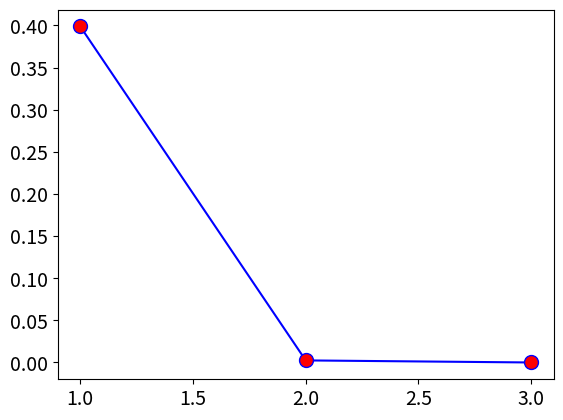
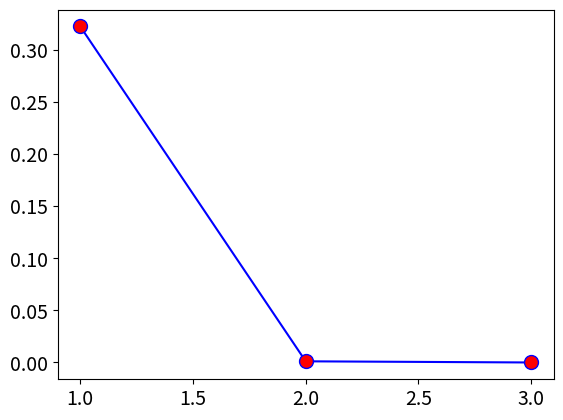
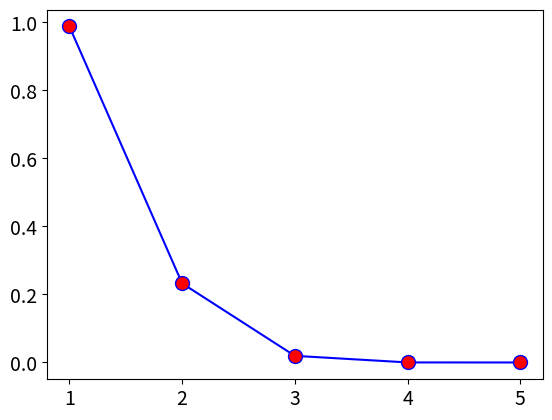
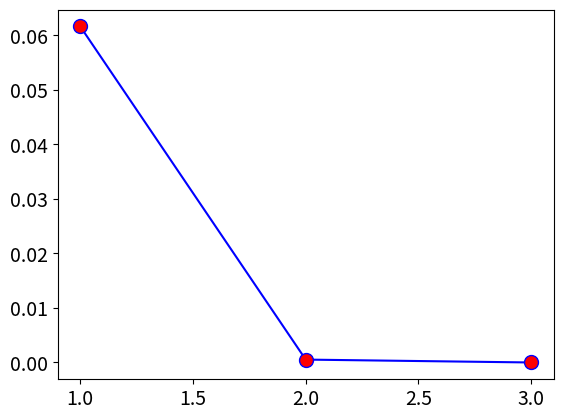
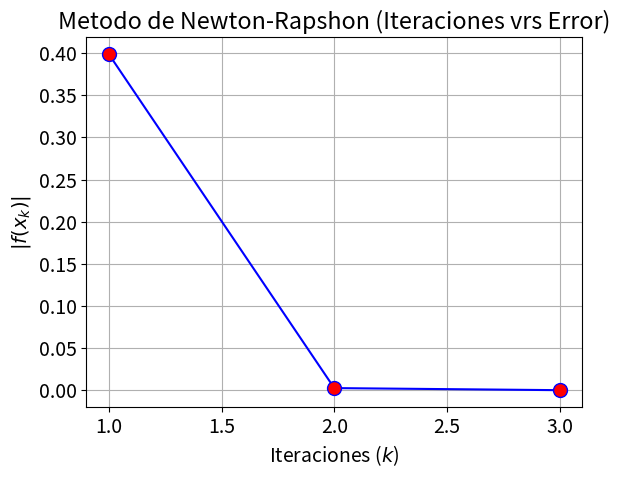
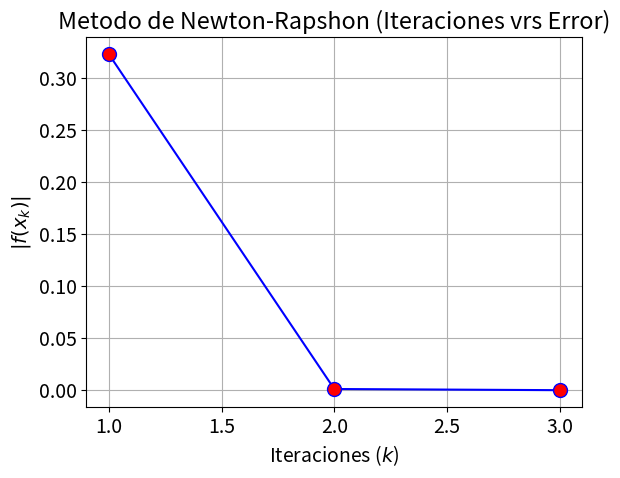
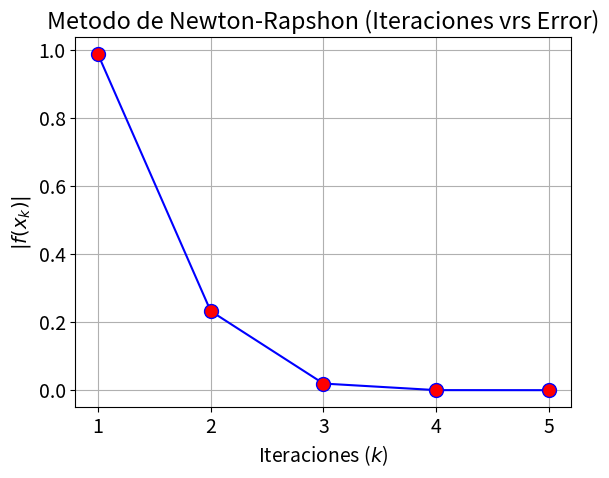
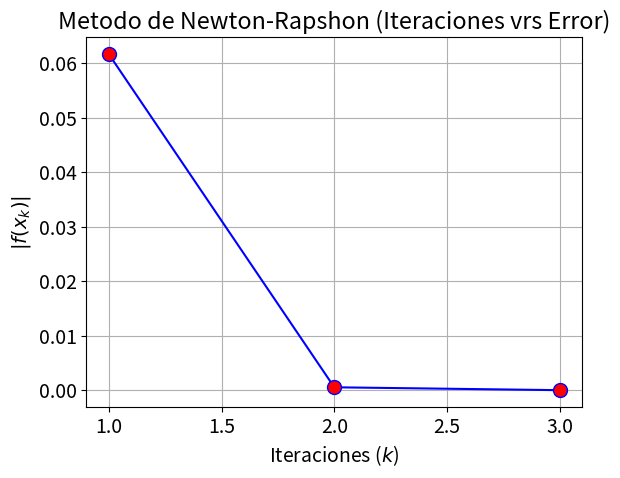

Python code for these plots, in order:
import math
import sympy as sp 
import numpy as np
import matplotlib.pyplot as plt

# Implementacion del metodo de newton raphson con B diferente de 0
# especificamente con el metodo de Kanwar-Tomar
def newton_H_m1(f, x0, tol, iterMax):
    """
    La entradas del metodo son:
    - fun: Es la funcion en string
    - xo: El valor inicial de xk
    - tol: La tolerancia permitida al error en la funcion
    - iterMax: La cantidad de iteraciones maximas permitidas
    """
    print('Se va a calcular la funcion', f)
    print('Con el methodo One point y la funcion de peso Kanwar-Tomar')
    x = sp.Symbol('x')
    # Calculo de f simbolico
    f1 = sp.sympify(f)
    # Determinacion de la derivada de la funcion
    df1 = sp.diff(f1,x)
    b = 0.5 # definicion de beta
    # creo una lista para almacenar el error
    er = []
    err = tol+1
    # Variable para las iteraciones
    k = 0
    # Calculo del primer valor de xk
    xk = x0
    # Comienzo de las iteraciones
    while err> tol and k<iterMax:
        k = k+1
        # calculo del nominador
        n = sp.N(f1.subs(x,xk))
        # Calculo del denominador
        d = sp.N(df1.subs(x,xk))
        # Calculo de f1/f'1
        a = n/d
        # calculo de xk
        xk = xk - (1/(1 + b*a))*a
        # Calculo del error con respecto a xk
        err = abs(f1.subs(x,xk))
        er.append(sp.N(err))
    print('Calculo de Xk') 
    print(xk)
    print('Calculo del error')
    print(err)
    plt.rcParams.update({'font.size':14})
    ejex = np.arange(1,k+1,1)
    fig, graf = plt.subplots()
    graf.plot(ejex,er, 'b', marker='o',markerfacecolor='red',markersize=10)
    plt.show()
    graf.set_xlabel('Iteraciones ($k$)')
    graf.set_ylabel('$|f(x_k)|$')
    graf.set_title('Metodo de Newton-Rapshon (Iteraciones vrs Error)')
    graf.grid(True)
    return [xk, k, err]


f = 'cos(x) -x'
x0 = 2.1
tol = 10**-5
iterMax = 500


# Implementacion del metodo de newton raphson con B diferente de 0
# especificamente con el metodo de Noor
def newton_H_m2(f, x0, tol, iterMax):
    """
    La entradas del metodo son:
    - fun: Es la funcion en string
    - xo: El valor inicial de xk
    - tol: La tolerancia permitida al error en la funcion
    - iterMax: La cantidad de iteraciones maximas permitidas
    """
    print('Se va a calcular la funcion', f)
    print('Con el methodo One point y la funcion de peso Noor')
    x = sp.Symbol('x')
    # Calculo de f simbolico
    f1 = sp.sympify(f)
    # Determino la derivada de la funcion
    df1 = sp.diff(f1,x)
    # creo una lista para almacenar el error
    er = []
    err = tol+1
    # Variable para las iteraciones
    k = 0
    b = 0.5 # definicion de beta
    xk = x0
    # Comienzo de las iteraciones
    while err> tol and k<iterMax:
        k = k+1
        # calculo del nominador
        n = sp.N(f1.subs(x,xk))
        # Calculo del denominador
        d = sp.N(df1.subs(x,xk))
        u = n/d
        # Calculo de xk
        xk = xk - u*1
        # Calculo del error
        err = abs(f1.subs(x,xk))
        er.append(sp.N(err))

    print('Calculo de Xk') 
    print(xk)
    print('Calculo del error')
    print(err)
    plt.rcParams.update({'font.size':14})
    ejex = np.arange(1,k+1,1)
    fig, graf = plt.subplots()
    graf.plot(ejex,er, 'b', marker='o',markerfacecolor='red',markersize=10)
    plt.show()
    graf.set_xlabel('Iteraciones ($k$)')
    graf.set_ylabel('$|f(x_k)|$')
    graf.set_title('Metodo de Newton-Rapshon (Iteraciones vrs Error)')
    graf.grid(True)
    return [xk, k, err]




# def newton_G_m1 Halley's method
def newton_G_m1(f, x0, tol, iterMax):
    """
    La entradas del metodo son:
    - fun: Es la funcion en string
    - xo: El valor inicial de xk
    - tol: La tolerancia permitida al error en la funcion
    - iterMax: La cantidad de iteraciones maximas permitidas
    """
    print('Se va a calcular la funcion', f)
    print('Con el methodo One point de tercer orden y la funcion de peso Halley')
    x = sp.Symbol('x')
    # Calculo de f simbolico
    f1 = sp.sympify(f)
    # Determino la primera derivada de la funcion
    df1 = sp.diff(f1,x)
    # Determino la segunda derivada de la funcion
    d2f1 = sp.diff(f1,x,x)
    # creo una lista para almacenar el error
    er = []
    err = tol+1
    # Variable para las iteraciones
    k = 0
    # Calculo del primer valor de xk
    xk = x0
    # Comienzo de las iteraciones
    while err> tol and k<iterMax:
        k = k+1
        # calculo del nominador
        n = sp.N(f1.subs(x,xk))
        # Calculo de la primera derivada con respecto a xk
        d = sp.N(df1.subs(x,xk))
        # Calculo de la segunda derivada con respecto a xk
        d2 = sp.N(d2f1.subs(x,xk))
        u = n/d
        # Calculo del peso w
        w = (n*d2)/(d**2)
        # Calculo de xk
        xk = xk - 2*u/(2-w)
        # Calculo del error
        err = abs(f1.subs(x,xk))
        er.append(sp.N(err))

    print('Calculo de Xk') 
    print(xk)
    print('Calculo del error')
    print(err)
    plt.rcParams.update({'font.size':14})
    ejex = np.arange(1,k+1,1)
    fig, graf = plt.subplots()
    graf.plot(ejex,er, 'b', marker='o',markerfacecolor='red',markersize=10)
    plt.show()
    graf.set_xlabel('Iteraciones ($k$)')
    graf.set_ylabel('$|f(x_k)|$')
    graf.set_title('Metodo de Newton-Rapshon (Iteraciones vrs Error)')
    graf.grid(True)
    return [xk, k, err]


# def newton_G_m2 Chebyshev's
def newton_G_m2(f, x0, tol, iterMax):
    """
    La entradas del metodo son:
    - fun: Es la funcion en string
    - xo: El valor inicial de xk
    - tol: La tolerancia permitida al error en la funcion
    - iterMax: La cantidad de iteraciones maximas permitidas
    """
    print('Se va a calcular la funcion', f)
    print('Con el methodo One point de tercer orden y la funcion de peso Chebyshev')
    x = sp.Symbol('x')
    # Calculo de f simbolico
    f1 = sp.sympify(f)
    # Determino la primera derivada de la funcion
    df1 = sp.diff(f1,x)
    # Determino la segunda derivada de la funcion
    d2f1 = sp.diff(f1,x,x)
    # creo una lista para almacenar el error
    er = []
    err = tol+1
    # Variable para las iteraciones
    k = 0
    # Calculo del primer valor de xk
    xk = x0
    # Comienzo de las iteraciones
    while err> tol and k<iterMax:
        k = k+1
        # calculo del nominador
        n = sp.N(f1.subs(x,xk))
        # Calculo de la primera derivada con respecto a xk
        d = sp.N(df1.subs(x,xk))
        # Calculo de la segunda derivada con respecto a xk
        d2 = sp.N(d2f1.subs(x,xk))
        u = n/d
        # Calculo del peso w
        w = (n*d2)/(d**2)
        # Calculo de xk
        xk = xk - u*(1 + (1/2)*w)
        # Calculo del error
        err = abs(f1.subs(x,xk))
        er.append(sp.N(err))

    print('Calculo de Xk') 
    print(xk)
    print('Calculo del error')
    print(err)
    plt.rcParams.update({'font.size':14})
    ejex = np.arange(1,k+1,1)
    fig, graf = plt.subplots()
    graf.plot(ejex,er, 'b', marker='o',markerfacecolor='red',markersize=10)
    plt.show()
    graf.set_xlabel('Iteraciones ($k$)')
    graf.set_ylabel('$|f(x_k)|$')
    graf.set_title('Metodo de Newton-Rapshon (Iteraciones vrs Error)')
    graf.grid(True)
    return [xk, k, err]

y = newton_G_m2(f,x0,tol, iterMax)
y1 = newton_G_m1(f,x0,tol, iterMax)
y2 = newton_H_m1(f,x0,tol, iterMax)
y2 = newton_H_m2(f,x0,tol, iterMax)
